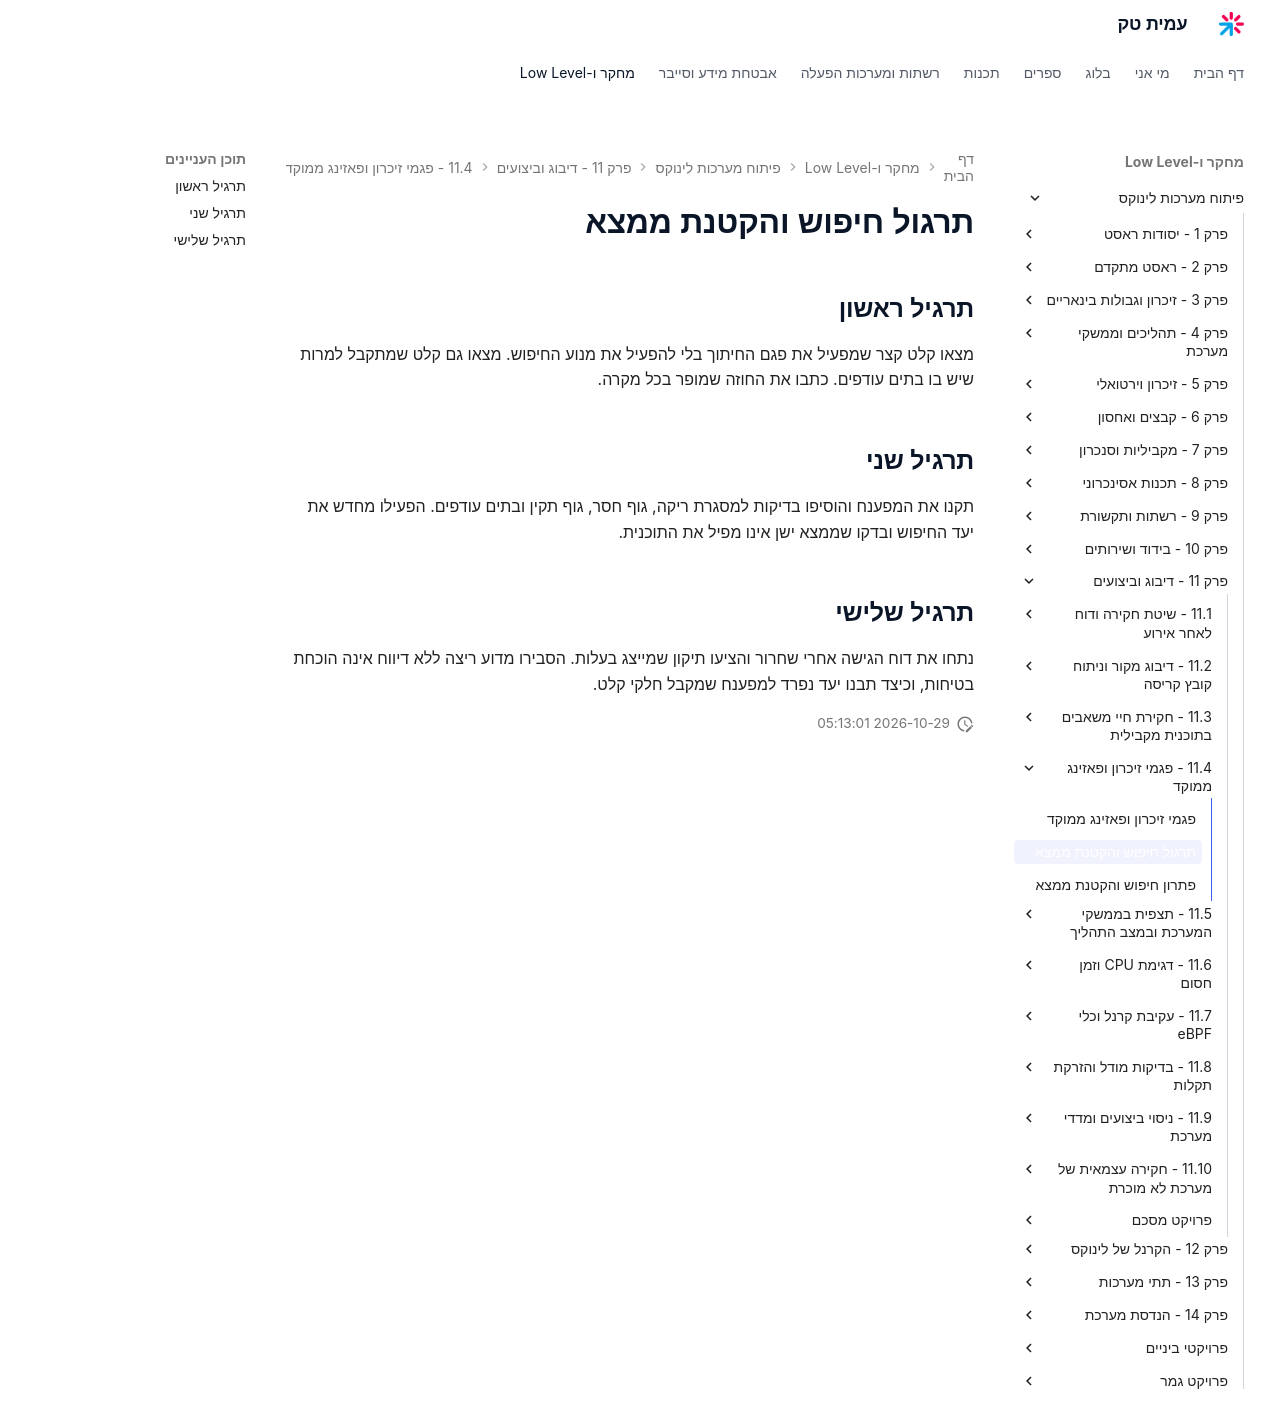

repository: AmitPinchasi/amittech · page: פיתוח-מערכות-לינוקס/11 - דיבוג וביצועים/11.4 - פגמי זיכרון ופאזינג ממוקד/11.4 - פגמי זיכרון ופאזינג ממוקד - תרגול/index.html · generator: mkdocs

# תרגול חיפוש והקטנת ממצא

## תרגיל ראשון

מצאו קלט קצר שמפעיל את פגם החיתוך בלי להפעיל את מנוע החיפוש. מצאו גם קלט שמתקבל למרות שיש בו בתים עודפים. כתבו את החוזה שמופר בכל מקרה.

## תרגיל שני

תקנו את המפענח והוסיפו בדיקות למסגרת ריקה, גוף חסר, גוף תקין ובתים עודפים. הפעילו מחדש את יעד החיפוש ובדקו שממצא ישן אינו מפיל את התוכנית.

## תרגיל שלישי

נתחו את דוח הגישה אחרי שחרור והציעו תיקון שמייצג בעלות. הסבירו מדוע ריצה ללא דיווח אינה הוכחת בטיחות, וכיצד תבנו יעד נפרד למפענח שמקבל חלקי קלט.
